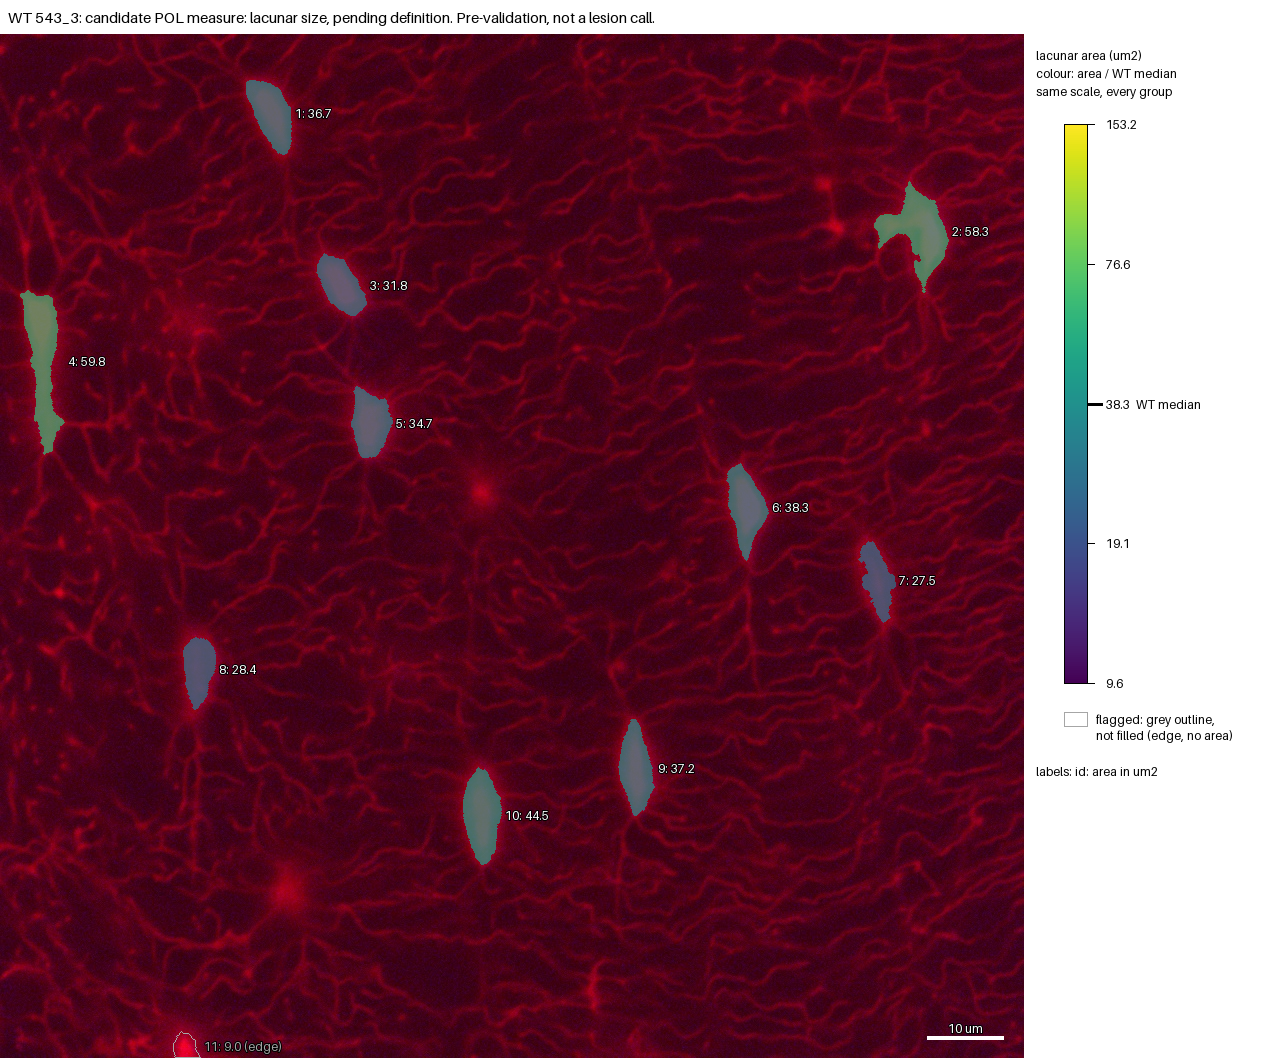

The file beside this chart, header and first rows:
id, area_um2, ratio_to_WT_median, flag
1, 36.74, 0.9594, 
2, 58.25, 1.521, 
3, 31.82, 0.831, 
4, 59.76, 1.56, 
5, 34.68, 0.9056, 
6, 38.3, 1.0, 
7, 27.46, 0.7171, 
8, 28.44, 0.7427, 
9, 37.23, 0.9722, 
10, 44.5, 1.162, 
11, 8.974, , edge
